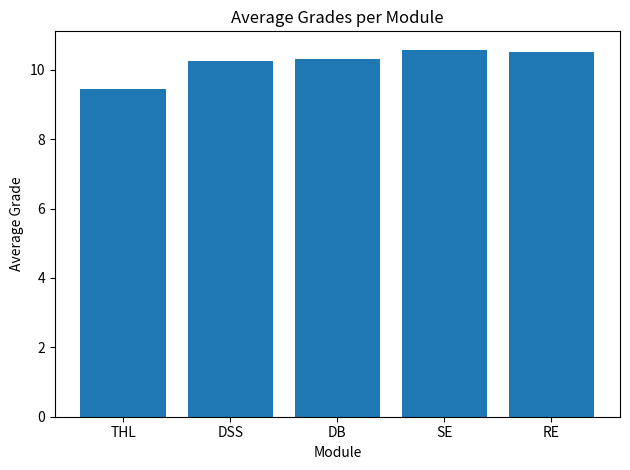

Generate this figure with matplotlib: (Note: this script raises an exception after producing the figure.)
import numpy as np
import matplotlib
matplotlib.use('Agg')
import matplotlib.pyplot as plt

np.random.seed(101)
grades_of_students = np.random.randint(0, 21, size=(100, 5))
modules = ['THL', 'DSS', 'DB', 'SE', 'RE']

print("First 5 students:\n", grades_of_students[:5])

mean_per_student = grades_of_students.mean(axis=1)
mean_per_module = grades_of_students.mean(axis=0)
median_per_module = np.median(grades_of_students, axis=0)
var_per_module = grades_of_students.var(axis=0)
std_per_module = grades_of_students.std(axis=0)

print("Mean per student:", mean_per_student)
print("Mean per module:", mean_per_module)
print("Median per module:", median_per_module)
print("Variance per module:", var_per_module)
print("Std per module:", std_per_module)
print("Overall min:", grades_of_students.min(), "max:", grades_of_students.max())

thl = grades_of_students[:, 0]
print("THL percentiles (25/50/75):", np.percentile(thl, [25, 50, 75]))

mask = (grades_of_students >= 10) & (grades_of_students <= 15)
print("Count grades 10-15:", mask.sum())
print("Grades 10-15:", grades_of_students[mask])

plt.figure()
plt.bar(modules, mean_per_module)
plt.title("Average Grades per Module")
plt.xlabel("Module")
plt.ylabel("Average Grade")
plt.tight_layout()
plt.savefig("tutorial4/avg_grades.png")
plt.close()

plt.figure()
plt.boxplot(grades_of_students, tick_labels=modules)
plt.title("Grade Distribution per Module")
plt.xlabel("Module")
plt.ylabel("Grade")
plt.tight_layout()
plt.savefig("tutorial4/boxplot_grades.png")
plt.close()

all_above_15 = np.where(grades_of_students.min(axis=1) > 15)[0]
print("Students with all grades > 15:", all_above_15)

top5_idx = mean_per_student.argsort()[-5:][::-1]
print("Top 5 students:", top5_idx)

best_module = modules[mean_per_module.argmax()]
print("Module with highest average:", best_module)
